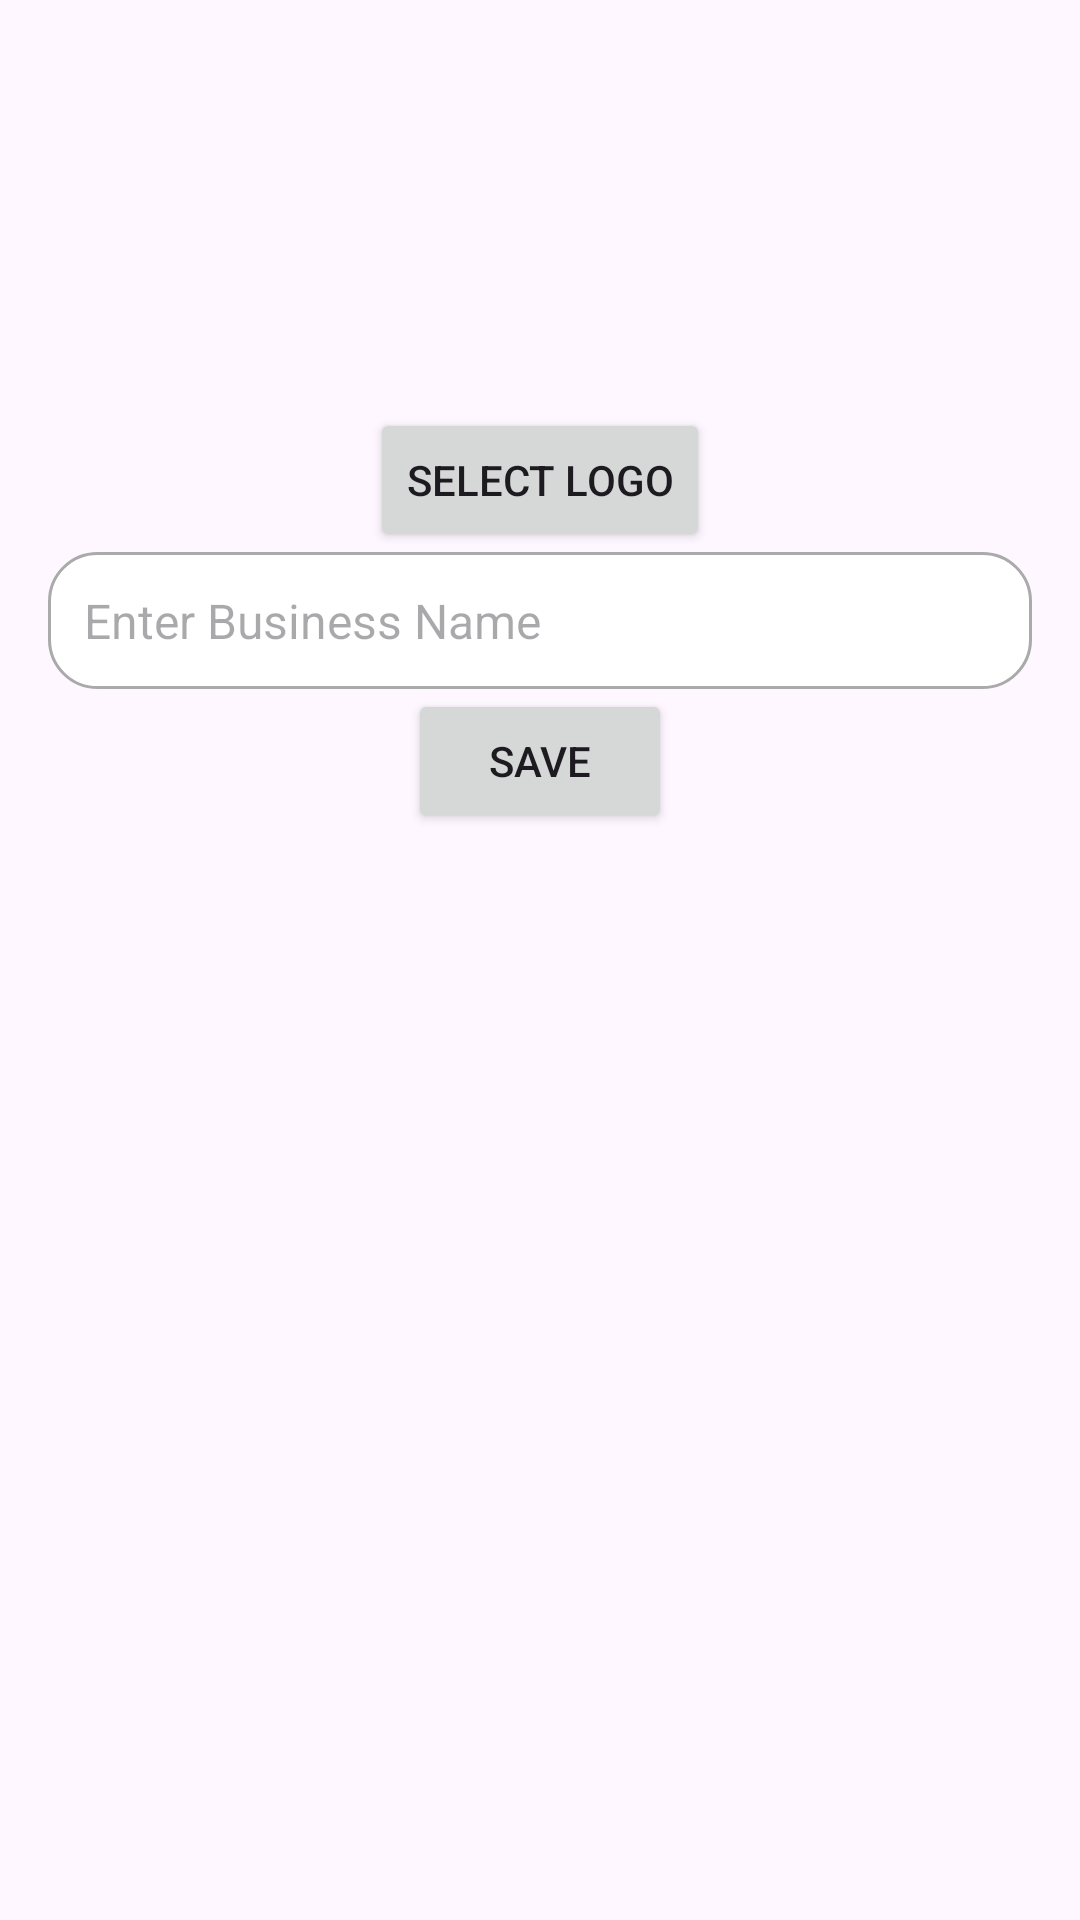

Produce the Android XML layout that renders to this screen, including the resource entries it uses.
<!-- AndroidManifest.xml: application theme Theme.Ems1 -->
<!-- res/layout/activity_profile.xml -->
<?xml version="1.0" encoding="utf-8"?>
<layout xmlns:android="http://schemas.android.com/apk/res/android"
        xmlns:app="http://schemas.android.com/apk/res-auto">

    <androidx.constraintlayout.widget.ConstraintLayout
            android:layout_width="match_parent"
            android:layout_height="match_parent"
            android:padding="16dp">

        
        <ImageView
                android:id="@+id/ivBusinessLogo"
                android:layout_width="120dp"
                android:layout_height="120dp"
                android:layout_marginBottom="16dp"
                android:contentDescription="Business Logo"
                android:scaleType="centerCrop"
                app:layout_constraintTop_toTopOf="parent"
                app:layout_constraintStart_toStartOf="parent"
                app:layout_constraintEnd_toEndOf="parent"
                android:src="@drawable/ic_placeholder_logo" />

        
        <Button
                android:id="@+id/btnSelectLogo"
                android:layout_width="wrap_content"
                android:layout_height="wrap_content"
                android:text="Select Logo"
                app:layout_constraintTop_toBottomOf="@id/ivBusinessLogo"
                app:layout_constraintStart_toStartOf="parent"
                app:layout_constraintEnd_toEndOf="parent" />

        
        <EditText
                android:id="@+id/etBusinessName"
                android:layout_width="0dp"
                android:layout_height="wrap_content"
                android:hint="Enter Business Name"
                android:padding="12dp"
                android:background="@drawable/rounded_edit_text"
                android:textSize="16sp"
                app:layout_constraintTop_toBottomOf="@id/btnSelectLogo"
                app:layout_constraintStart_toStartOf="parent"
                app:layout_constraintEnd_toEndOf="parent"
                app:layout_constraintWidth_default="spread" />

        
        <Button
                android:id="@+id/btnSaveProfile"
                android:layout_width="wrap_content"
                android:layout_height="wrap_content"
                android:text="Save"
                app:layout_constraintTop_toBottomOf="@id/etBusinessName"
                app:layout_constraintStart_toStartOf="parent"
                app:layout_constraintEnd_toEndOf="parent" />

    </androidx.constraintlayout.widget.ConstraintLayout>
</layout>
<!-- resources referenced by this layout -->
<resources>
  <!-- drawable rounded_edit_text (drawable) -->
  <?xml version="1.0" encoding="utf-8"?>
  <shape xmlns:android="http://schemas.android.com/apk/res/android"
         android:shape="rectangle">
      <corners android:radius="16dp" /> 
      <solid android:color="@android:color/white" /> 
      <stroke android:width="1dp" android:color="@android:color/darker_gray" /> 
  </shape>
  <style name="Theme.Ems1" parent="Base.Theme.Ems1" />
  <style name="Base.Theme.Ems1" parent="Theme.Material3.DayNight.NoActionBar">
          
          
      </style>
</resources>
